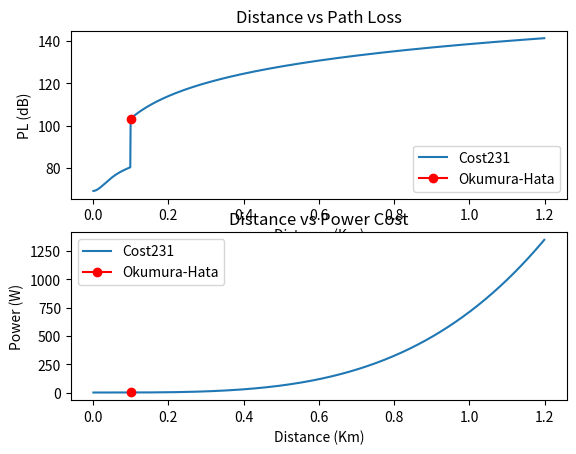

Write the Python code that produced this figure.
import matplotlib.pyplot as plt
import numpy as np

#####################################################


def free_SEAMCAT(d, f, Hb, Hm):

	return 32.4 + 20*np.log10(f) + 10*np.log10(d**2 + ((Hb-Hm)**2)/1e6)


def okumura_SEAMCAT(d, f, Hb, Hm):
	# THIS IS FOR URBAN AND A FREQUENCY BETWEEN 2K AND 3K (OUR CASE)
	# SEAMCAT VERSION FOR 2000 < f < 3000
	alpha = 1
	if(d <= 20):
		alpha = 1
	elif(20 < d and d < 100 ):
		alpha = 1+(0.14+1.87*1e-4*f+1.07*1e-3*Hb)*(np.log10(d/20))**0.8


	if (d < 0.04):
		return free_SEAMCAT(d, f, Hb, Hm)
	elif (0.04 <= d and d < 0.1):
		return free_SEAMCAT(0.04, f, Hb, Hm) + ((np.log10(d)-np.log10(0.04))/(np.log10(0.1)-np.log10(0.04))) * (free_SEAMCAT(0.1, f, Hb, Hm)-free_SEAMCAT(0.04, f, Hb, Hm)) 
	elif (d >= 0.1):
		aHm = (1.1*np.log10(f)-0.7)*min(10,Hm)-(1.56*np.log10(f)-0.8)+max(0,20*np.log10(Hm/10))
		bHb = min(0, 20*np.log10(Hb/30))

		return 46.3 + 33.9*np.log10(2000) + 10*np.log10(f/2000) - 13.82*np.log10(max(30,Hb))+(44.9-6.55*np.log10(max(30,Hb)))*np.log10(d)**alpha - aHm - bHb


# FREE PATH LOSS
def free_pl_dbm(d, f):
    # return 20.0*math.log(d, 10)+20.0*math.log(f, 10)+20*math.log((4*math.pi)/light, 10)
    return 20.0*np.log10(d)+20.0*np.log10(f)+32.44

# OKUMURA TYPICAL URBAN PATHLOSS
# HATA
# Low level = 1500 OKUMURA
# I use 2400 because YOLO
# Low level = 1920 HATA
# I use 2400 because YOLO
def okumura_pl_db(d, f, large, Hb, Hm):

	# For large cities 
	if (large):
		if (f >= 150 and f <= 200):
			CFH = 8.29 * (np.log10(1.54*Hm))**2 - 1.1 #correction
		elif (f >= 200): # <= 1500
			CFH = 3.2 * (np.log10(11.75*Hm))**2 - 4.97
	# For small and medium-sized cities 
	else:
		CFH = (1.1*np.log10(f)-0.7)*Hm - (1.56*np.log10(f)-0.8)

	return 69.55 + 26.16*np.log10(f) + (44.9-6.55*np.log10(Hb))*np.log10(d) - 13.82*np.log10(Hb) - CFH
	
# YOUNG MODEL
## ------------------------------------------------------


# COST 231 MODEL | COST HATA MODEL
def cost231(d, f, large, Hb, Hm):

	# For large cities 
	if (large):
		Cm = 0 # Constant Offset in dB
		if (f >= 150 and f <= 200):
			CFH = 8.29 * (np.log10(1.54*Hm))**2 - 1.1
		elif (f >= 200): # <= 1500
			CFH = 3.2 * (np.log10(11.75*Hm))**2 - 4.97
	# For small and medium-sized cities 
	else:
		Cm = 3
		CFH = (1.1*np.log10(f)-0.7)*Hm - (1.56*np.log10(f)-0.8)

	return 46.3 + 33.9*np.log10(f) - 13.82*np.log10(Hb) - CFH + (44.9-6.55*np.log10(Hb))*np.log10(d) + Cm



#####################################################
def dbm_to_mw(db):
    return 10.0**(db/10.0)

def mw_to_w(mw):
    return mw / 1000

def power_cost_w(Pl, router):
	Po = router["Pr"] + Pl - router["Go"] - router["Gi"]
	return mw_to_w(dbm_to_mw(Po))

def limitPL(router):
    return router["Po"] + router["Go"] + router["Gi"] - router["Pr"]	

def max_pl_and_dist(y_pl, x, limit_pl):
	maxdist = 0
	maxpl = 0
	for pls in y_pl:
		# print(pls)
		if (pls >= limit_pl):
			maxpos = y_pl.index(pls)
			maxpl = pls
			maxdist = x[maxpos]
			break
	return maxpl, maxdist

# 2200 -> 101 max pl -> d = 0.09
# 5000 -> 98 max pl

def main():

	router = {
	    "Po": 20, #23 #20
	    "Go": 2,
	    "Gi": 2,
	    "Pr": -76 #71 #76
	}

	f = 2400
	large = False
	Hb = 30 #3
	Hm = 1.5 #0.5

	x = np.array([i/1000 for i in range(1, 1200)])
	
	y_pl = [cost231(i, f, large, Hb, Hm) for i in x]
	y_pl_o = [okumura_pl_db(i, f, large, Hb, Hm) for i in x]
	y_pl_f = [free_pl_dbm(i, f) for i in x]

	y_pl = [okumura_SEAMCAT(i, f, Hb, Hm) for i in x]
	# y_pl = [free_SEAMCAT(i, f, Hb, Hm) for i in x]

	y_pow = [power_cost_w(y_pl[x.tolist().index(i)], router) for i in x]
	#y_pow_o = [power_cost_w(y_pl_o[x.tolist().index(i)], router) for i in x]
	#y_pow_f = [power_cost_w(y_pl_f[x.tolist().index(i)], router) for i in x]
	# print(y_pow)
	limit_pl = limitPL(router) 
	maxpl, maxdist = max_pl_and_dist(y_pl, x, limit_pl)
	#maxpl_o, maxdist_o = max_pl_and_dist(y_pl_o, x, limit_pl)
	#maxpl_f, maxdist_f = max_pl_and_dist(y_pl_f, x, limit_pl)
	
	maxpower = power_cost_w(maxpl, router)
	#maxpower_o = power_cost_w(maxpl_o, router)
	#maxpower_f = power_cost_w(maxpl_f, router)

	print("Path Loss Limit dB  ->", limit_pl)
	print("Max path loss in dB ->", maxpl)
	print("Max Dist in Km      ->", maxdist)
	print("Max power cost in W ->", maxpower)

	fig, (axs1, axs2) = plt.subplots(2)
	axs1.plot(x, y_pl)
	#axs1.plot(x, y_pl_o)
	#axs1.plot(x, y_pl_f)
	axs1.plot(maxdist, maxpl, color='r', marker='o')
	#axs1.plot(maxdist_o, maxpl_o, color='r', marker='o')
	#axs1.plot(maxdist_f, maxpl_f, color='r', marker='o')
	#axs1.text(maxdist-0.1, maxpl+4, '({}, {})'.format(round(maxdist, 4), round(maxpl, 1)))
	#axs1.text(maxdist_o, maxpl_o-6, '({}, {})'.format(round(maxdist_o, 4), round(maxpl_o, 1)))
	#axs1.text(maxdist_f, maxpl_f-6, '({}, {})'.format(round(maxdist_f, 4), round(maxpl_f, 1)))	
	axs1.set_title("Distance vs Path Loss")
	axs1.set_xlabel("Distance (Km)")
	axs1.set_ylabel("PL (dB)")
	axs1.legend(['Cost231', 'Okumura-Hata', 'FPL'])      
	axs2.plot(x, y_pow)
	#axs2.plot(x, y_pow_o)
	#axs2.plot(x, y_pow_f)
	axs2.plot(maxdist, maxpower, color='r', marker='o')
	#axs2.plot(maxdist_o, maxpower_o, color='r', marker='o')
	#axs2.plot(maxdist_f, maxpower_f, color='r', marker='o')
	#axs2.text(maxdist-0.1, maxpower+100, '({},\n {})'.format(round(maxdist, 4), round(maxpower, 1)))
	#axs2.text(maxdist_o, maxpower_o+100, '({},\n {})'.format(round(maxdist_o, 4), round(maxpower_o, 1)))
	#axs2.text(maxdist_f, maxpower_f+100, '({}, {})'.format(round(maxdist_f, 4), round(maxpower_f, 1)))	
	axs2.set_title("Distance vs Power Cost")
	axs2.set_xlabel("Distance (Km)")
	axs2.set_ylabel("Power (W)")
	axs2.legend(['Cost231', 'Okumura-Hata', 'FPL'])   

	plt.show()

main()
